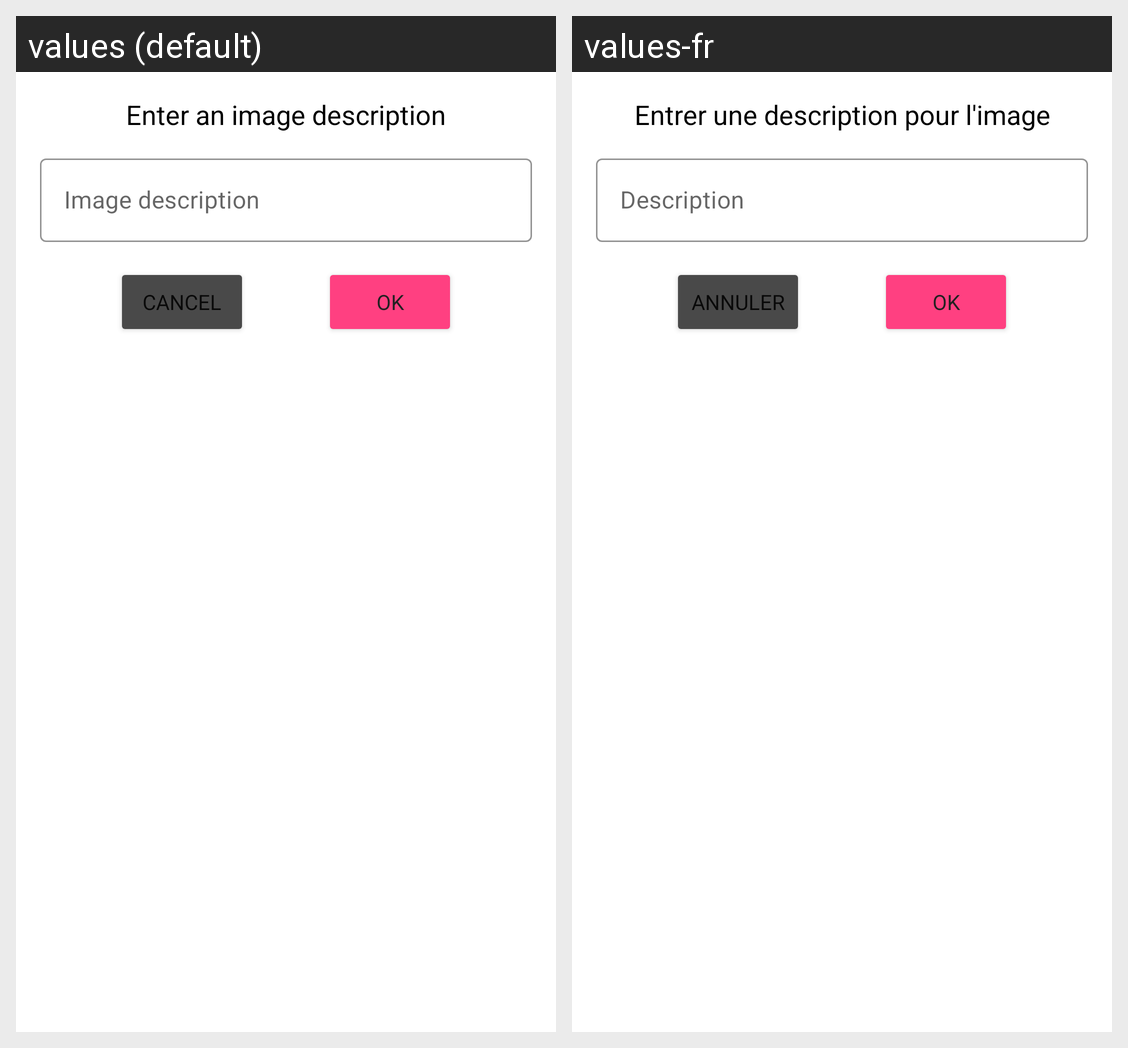

Translations of the strings shown on this Android screen, per locale in the grid:
Android screen res/layout/dialog_add_image.xml rendered under 2 locales, left to right: values (default), values-fr. Device: Nexus 5 (rendered at 1080×1920; each locale shown at half size, 540×960, under a caption strip naming it); theme AppTheme.
Strings drawn on this screen, with the default value and each locale's value (text and hints the layout hard-codes, and strings that could not be matched under every locale, appear in the picture but are not listed):

dialogTitle
  values: Enter an image description
  values-fr: Entrer une description pour l'image

imageDescription
  values: Image description
  values-fr: Description

negativeButton
  values: Cancel
  values-fr: Annuler

positiveButton
  values: OK
  values-fr: Ok
